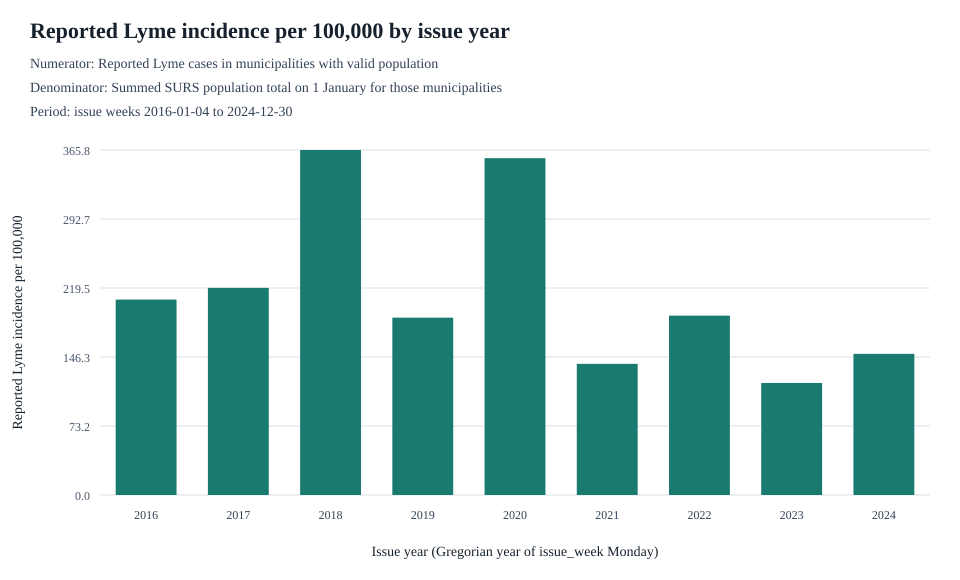

The file beside this chart, header and first rows:
issue_year, numerator_period_start, numerator_period_end, reported_lyme_cases_with_valid_denominat…, summed_population_total_on_1_january, incidence_per_100000, valid_denominator_municipalities, excluded_denominator_municipalities, denominator_status
2016, 2016-01-04, 2016-12-26, 4277, 2064188, 207.2, 212, 0, valid
2017, 2017-01-02, 2017-12-25, 4537, 2065895, 219.6, 212, 0, valid
2018, 2018-01-01, 2018-12-31, 7561, 2066880, 365.8, 212, 0, valid
2019, 2019-01-07, 2019-12-30, 3913, 2080908, 188, 212, 0, valid
2020, 2020-01-06, 2020-12-28, 7485, 2095861, 357.1, 212, 0, valid
2021, 2021-01-04, 2021-12-27, 2933, 2108977, 139.1, 212, 0, valid
2022, 2022-01-03, 2022-12-26, 4008, 2107180, 190.2, 212, 0, valid
2023, 2023-01-02, 2023-12-25, 2514, 2116972, 118.8, 212, 0, valid
2024, 2024-01-01, 2024-12-30, 3179, 2123949, 149.7, 212, 0, valid
